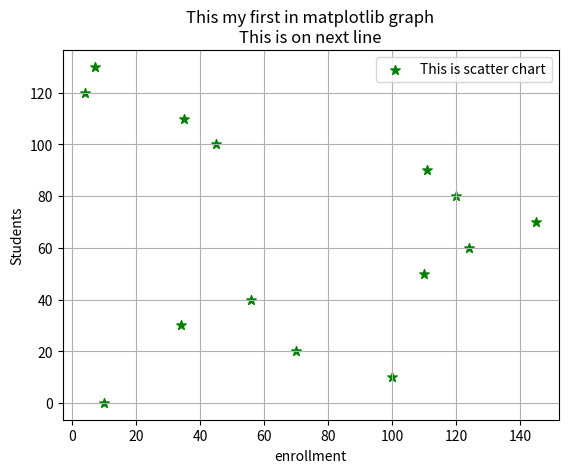

Write the Python code that produced this figure.
import matplotlib.pyplot as plt

enrollment=[10,100,70,34,56,110,124,145,120,111,45,35,4,7]
#classroom=[x for x in range(len(enrollment))
students=[0,10,20,30,40,50,60,70,80,90,100,110,120,130]


plt.scatter(enrollment,students,label="This is scatter chart",color="green",marker="*",s=50)#s=marker size
#plt.plot(enrollment,students,color="red",label="students data")


plt.xlabel('enrollment')
plt.ylabel('Students')
plt.legend()
plt.grid()
plt.title('This my first in matplotlib graph\nThis is on next line')
plt.show()




#plt.plot(x,y,label="First line")
#plt.plot(x1,y1,label="Second Line")
#plt.legend() #for legend add label in plot method
